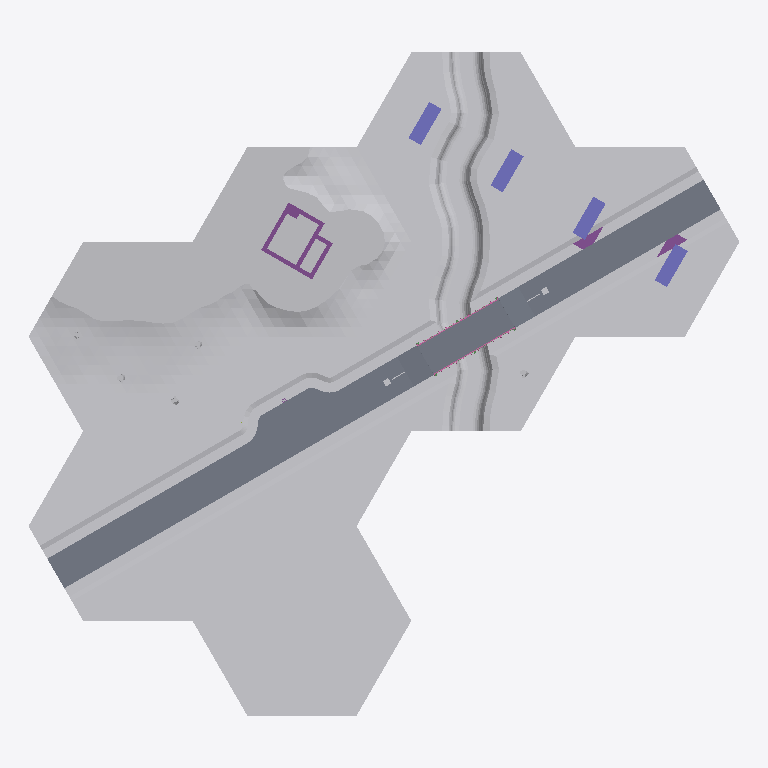
Plan cut of the same IFC building model at storey 'bridge road - abutment' (level -0.51 m, cut at 0.89 m), seen from above with north up, elements coloured by IFC class: 27 other elements (light grey), 9 slabs (grey), 4 columns (violet), 3 footings (purple), 2 railings (pink). Cut surfaces are drawn darker.
Extent 75.1 m × 70.0 m × 14.7 m (x, y, z). Storeys (34): bridge road - abutment at -0.51 m; bridge road - abutment at -0.51 m; road parking - shoulder at -0.49 m; road parking - shoulder at -0.49 m; road - shoulder at -0.49 m; road - shoulder at -0.49 m; road - shoulder at -0.49 m; road - shoulder at -0.49 m; road - shoulder at -0.49 m; road - shoulder at -0.49 m; road - shoulder at -0.49 m; road - shoulder at -0.49 m; road - shoulder at -0.49 m; road - shoulder at -0.49 m; rail bridge - substructure at -0.00 m; railbridge - superstructure at -0.00 m. Elements (335): 208 IfcBuildingElementProxy, 36 IfcSlab, 25 IfcFlowSegment, 20 IfcMember, 13 IfcWall, 9 IfcFooting, 8 IfcBeam, 7 IfcColumn, 3 IfcFlowTerminal, 2 IfcElementAssembly, 2 IfcRailing, 1 IfcFurnishingElement.

HEADER;
FILE_DESCRIPTION(('ViewDefinition [CoordinationView_V2.0]'),'2;1');
FILE_NAME('ifc-silly-sample-scene-2x3.ifc','2024-12-30T22:19:12',(''),(''),'IFC-manager for SketchUp (5.4.0)','SketchUp [number])','');
FILE_SCHEMA(('IFC2X3'));
ENDSEC;
DATA;
#13=IFCPROJECT('2Ndyd$OSX7s9A04nc4lyye',#1,'ifc silly sample scene - project','Demystifying IFC with a playful scene using diverse building elements and compositions.',$,$,$,(#11),#14);
#18=IFCSITE('23sFQGRy90RxVbRHD9iSE2',#1,'environment - site','A sample scene environment, showcasing the surrounding landscape.',$,#20,$,$,.COMPLEX.,$,$,$,$,$);
#21=IFCSITE('1KXHFkwF18U8qCarKtCVlu',#1,'park - site','A sample scene meadow, showcasing an orchard.',$,#23,$,$,.PARTIAL.,$,$,$,$,$);
#13334=IFCSITE('1Pbuu0tu59NfhrTsztVBK1',#1,'house - site','Smoke curls from a friendly chimney, promising warmth within this idyllic hilltop house.',$,#13335,$,$,.PARTIAL.,$,$,$,$,$);
#26624=IFCSITE('1adp27B_9CUfup2ojuKOng',#1,'road parking - site','A designated parking area, providing space for vehicles.',$,#26625,$,$,.PARTIAL.,$,$,$,$,$);
#30876=IFCSITE('3pnaj3EgL1cOScZHtoQhHO',#1,'road river bridge - site','The site of the road river bridge, connecting different areas.',$,#30877,$,$,.PARTIAL.,$,$,$,$,$);
#39613=IFCSITE('2Wad9UE39Fl81buLr2dp_x',#1,'rail river bridge - site','The site of the rail river bridge, facilitating train crossings.',$,#39614,$,$,.PARTIAL.,$,$,$,$,$);
#50817=IFCSITE('1$CApj9YLCeu0YyH5TXRVh',#1,'road rail bridge - site','The site of the road rail bridge, supporting both road and rail traffic.',$,#50818,$,$,.PARTIAL.,$,$,$,$,$);
#58305=IFCSITE('3EVN3cIbP9Dgdlp33CKZ9T',#1,'meadow - site','A boundless expanse of lush green, a feast for the eyes and a yearning in the hearts of grazing cows.',$,#58306,$,$,.PARTIAL.,$,$,$,$,$);
#58447=IFCSITE('2syxA9_lr7Ew2uZai3VhhS',#1,'road - site','A designated parking area, providing space for vehicles.',$,#58448,$,$,.PARTIAL.,$,$,$,$,$);
#13340=IFCBUILDING('0c$N1CTon2BB2Sp89385G8',#1,'Single-family house','The main building structure, providing shelter and space.',$,#13344,$,'house - building',.ELEMENT.,$,$,$);
#29147=IFCBUILDING('2MBfH6RyP3luv6spdwrCIJ',#1,'road parking - road','A well-constructed road, connecting various parts of the infrastructure.',$,#29151,$,$,.COMPLEX.,0.0,0.0,$);
#29152=IFCBUILDING('13nXdzaiLCcBMI_327t3$B',#1,'road parking - road segment','A segment of the road, connecting various parts of the infrastructure.','roadsegment',#29154,$,$,.PARTIAL.,0.0,0.0,$);
#30296=IFCBUILDING('3UW01eWGf3R9Qahji8i4XE',#1,'road parking - road segment','A segment of the road, connecting various parts of the infrastructure.','roadsegment',#30297,$,$,.PARTIAL.,0.0,0.0,$);
#33400=IFCBUILDING('1ycqplGh55EAGDAsiDHPxX',#1,'bridge road connection','A connection point, linking the bridge road to other infrastructure.',$,#33402,$,$,.COMPLEX.,0.0,0.0,$);
#33403=IFCBUILDING('3gVUlQBybBTR_jtpA_c89f',#1,'bridge - road segment','A segment of the bridge road, connecting various parts of the infrastructure.','roadsegment',#33405,$,$,.PARTIAL.,0.0,0.0,$);
#33814=IFCBUILDING('3vzNAxKB5AJA_Ehx4miINx',#1,'road river bridge','A sturdy bridge, spanning the river and connecting roads.','girder',#33815,$,$,.ELEMENT.,0.0,0.0,$);
#35523=IFCBUILDING('1Engm$GMHEoAv0uoo9qvMb',#1,'bridge road connection','A connection point, linking the bridge road to other infrastructure.',$,#35524,$,$,.COMPLEX.,0.0,0.0,$);
#35529=IFCBUILDING('1gawLKQN1FlOdzrZDos6Gg',#1,'bridge - road segment','A segment of the bridge road, connecting various parts of the infrastructure.','roadsegment',#35531,$,$,.PARTIAL.,0.0,0.0,$);
#42011=IFCBUILDING('2kjWGt90HF_gBQxs$Lsfkw',#1,'rail bridge','A strong rail bridge, supporting trains as they cross over.','arched',#42013,$,$,.ELEMENT.,0.0,0.0,$);
#49402=IFCBUILDING('144_CJ8b1C7xe6fkDXe2iD',#1,'Rail track','Durable rail tracks, guiding trains safely along their path.','track',#49403,$,$,.ELEMENT.,0.0,0.0,$);
#52084=IFCBUILDING('3JNhAW3zLAmRKwMCykb3V5',#1,'rail bridge','A strong rail bridge, supporting trains as they cross over.','arched',#52086,$,$,.ELEMENT.,0.0,0.0,$);
#55684=IFCBUILDING('1OAsMV9659sQQS2f3ETl_F',#1,'Rail track','Durable rail tracks, guiding trains safely along their path.','track',#55685,$,$,.ELEMENT.,0.0,0.0,$);
#56082=IFCBUILDING('1Gy5o1F_T6VxmwxJ5$xsRE',#1,'road','A well-constructed road, connecting various parts of the infrastructure.',$,#56083,$,$,.COMPLEX.,0.0,0.0,$);
#56088=IFCBUILDING('1qeMYKRz11NfwG9VheT8FH',#1,'road segment','A segment of the road, connecting various parts of the infrastructure.','roadsegment',#56090,$,$,.PARTIAL.,0.0,0.0,$);
#59536=IFCBUILDING('1AfgOmh7nDOedEyHKWgbIw',#1,'road','A well-constructed road, connecting various parts of the infrastructure.',$,#59538,$,$,.COMPLEX.,0.0,0.0,$);
#59539=IFCBUILDING('2pS6pdNUf5JhK0$Ap6Vb7C',#1,'road segment','A segment of the road, connecting various parts of the infrastructure.','roadsegment',#59541,$,$,.PARTIAL.,0.0,0.0,$);
#13349=IFCBUILDINGSTOREY('1Ano2ZUxnEIvVQ_beukl8b',#1,'00 groundfloor','The ground floor, forming the base level of the building.',$,#13351,$,$,.ELEMENT.,1300.0);
#29155=IFCBUILDINGSTOREY('2X7Dlo9gX5dgM3FX0gYZXP',#1,'road - parking','A designated parking area, providing space for vehicles.','parkingbay',#29157,$,$,.ELEMENT.,0.0);
#29719=IFCBUILDINGSTOREY('1rSMOsFHPCxBpVA$FlasQt',#1,'road parking - shoulder','The shoulder, providing additional space and support alongside the parking area.','shoulder',#29720,#30024,$,.ELEMENT.,-489.9999999999911);
#30025=IFCBUILDINGSTOREY('3hvQKS_3f35hrc93TD89Cw',#1,'road - shoulder','The shoulder, providing additional space and support alongside the road.','shoulder',#30026,#30063,$,.ELEMENT.,-489.999999999977);
#30064=IFCBUILDINGSTOREY('0_Qwe45Iz4axmHTXYPvOsp',#1,'road  - carriageway','The carriageway, providing a smooth driving surface for vehicles.','carriageway',#30065,$,$,.ELEMENT.,0.0);
#30298=IFCBUILDINGSTOREY('3Rtyfer6f14gfdIYhSAJfS',#1,'road - parking','A designated parking area, providing space for vehicles.','parkingbay',#30300,$,$,.ELEMENT.,0.0);
#30354=IFCBUILDINGSTOREY('15Sq9FrzT9FBv27nCk5mh_',#1,'road parking - shoulder','The shoulder, providing additional space and support alongside the parking area.','shoulder',#30355,#30361,$,.ELEMENT.,-489.9999999999911);
#30362=IFCBUILDINGSTOREY('2271FKNO1DdwPAfaVP8xJd',#1,'road - shoulder','The shoulder, providing additional space and support alongside the road.','shoulder',#30363,#30369,$,.ELEMENT.,-489.999999999977);
#30370=IFCBUILDINGSTOREY('2FFDMtF_bFt9Cn7VXimDUu',#1,'road  - carriageway','The carriageway, providing a smooth driving surface for vehicles.','carriageway',#30371,$,$,.ELEMENT.,0.0);
#33410=IFCBUILDINGSTOREY('2osHTl91z1WeqT0dDvg3WD',#1,'road - shoulder','The shoulder, providing additional space and support alongside the road.','shoulder',#33412,#33449,$,.ELEMENT.,-489.9999999999375);
#33450=IFCBUILDINGSTOREY('1LsZ9dUZn5397IxXcrlrIe',#1,'road - shoulder','The shoulder, providing additional space and support alongside the road.','shoulder',#33451,#33488,$,.ELEMENT.,-489.9999999999181);
#33489=IFCBUILDINGSTOREY('3JCNkEnxX2HAIohFE8d0li',#1,'road carriageway - bridge road','The carriageway, providing a smooth driving surface on the bridge road.',$,#33490,$,$,.ELEMENT.,2.634977E-11);
#33820=IFCBUILDINGSTOREY('04kO$szQnDTAhzkZMdfItT',#1,'road rail bridge - approach','The approach to the road rail bridge, ensuring a smooth transition.','approach',#33822,$,$,.COMPLEX.,242.32103870816184);
#33827=IFCBUILDINGSTOREY('2x$zQFzGD8YBtZ$7H7nm4c',#1,'bridge road - abutment','A strong abutment, providing essential support for the bridge road.','abutment',#33829,$,$,.PARTIAL.,-513.6789612918377);
#33923=IFCBUILDINGSTOREY('2LBqtx8tXFcR8Qzu5tSZdh',#1,'road rail bridge - approach','The approach to the road rail bridge, ensuring a smooth transition.','approach',#33924,$,$,.COMPLEX.,242.32103870816184);
#33929=IFCBUILDINGSTOREY('2cU43jXGXEuv4mx7hSZu3S',#1,'bridge road - abutment','A strong abutment, providing essential support for the bridge road.','abutment',#33931,$,$,.PARTIAL.,-513.6789612918377);
#34021=IFCBUILDINGSTOREY('2r51NsY5P0QvEz_Kok7DQt',#1,'road rail bridge - deck','The deck, providing a stable surface for vehicles and trains on the road rail bridge.','deck',#34022,$,$,.ELEMENT.,242.32103870816184);
#35144=IFCBUILDINGSTOREY('2F86AY9Dn33gptJs5BIFJi',#1,'road rail bridge - superstructure','The superstructure, forming the main body of the road rail bridge.','superstructure',#35145,$,$,.ELEMENT.,242.32103870816184);
#35231=IFCBUILDINGSTOREY('1KPYb5dSn3C9_LNpDoIOdf',#1,'road river bridge - substructure','The substructure, providing essential support for the road river bridge.','substructure',#35232,$,$,.ELEMENT.,242.32103870816184);
#35536=IFCBUILDINGSTOREY('2$CI2UZ2nC6udOwWqZWr6C',#1,'road - shoulder','The shoulder, providing additional space and support alongside the road.','shoulder',#35538,#35575,$,.ELEMENT.,-489.9999999996625);
#35576=IFCBUILDINGSTOREY('2PKdE1kbL8ke7QxRRzxN_q',#1,'road - shoulder','The shoulder, providing additional space and support alongside the road.','shoulder',#35577,#35614,$,.ELEMENT.,-489.99999999964314);
#35615=IFCBUILDINGSTOREY('0UKHUh06v69wKcoKjB04ik',#1,'road carriageway - bridge road','The carriageway, providing a smooth driving surface on the bridge road.',$,#35616,$,$,.ELEMENT.,3.013078E-10);
#42018=IFCBUILDINGSTOREY('1NcWEJCZP2QhD3Z7Ptly6p',#1,'rail bridge - substructure','The substructure, providing essential support for the rail bridge.','substructure',#42020,$,$,.ELEMENT.,0.0);
#42130=IFCBUILDINGSTOREY('0NGju11I55eP2T$y1Bu15n',#1,'railbridge - superstructure','The superstructure, forming the main body of the rail bridge.','superstructure',#42131,$,$,.ELEMENT.,0.0);
#49408=IFCBUILDINGSTOREY('0vMmNglnHCxwAXN15KG$Y3',#1,'Rail track','Durable rail tracks, guiding trains safely along their path.','track',#49412,$,$,.ELEMENT.,7774.582119028394);
#52091=IFCBUILDINGSTOREY('16qYo484fEuvo5B_xQN5wZ',#1,'rail bridge - substructure','The substructure, providing essential support for the rail bridge.','substructure',#52093,$,$,.ELEMENT.,-2.887646E-12);
#52143=IFCBUILDINGSTOREY('1hMPjN1XP3D8IpowtvIj0R',#1,'railbridge - superstructure','The superstructure, forming the main body of the rail bridge.','superstructure',#52144,$,$,.ELEMENT.,-2.887646E-12);
#55690=IFCBUILDINGSTOREY('1Y4VQW3SD4UO4o4Dn6KDad',#1,'Rail track','Durable rail tracks, guiding trains safely along their path.','track',#55692,$,$,.ELEMENT.,7774.582119028391);
#56091=IFCBUILDINGSTOREY('3oc$qAY_95VA0MUuoAYGxh',#1,'road carriageway','The carriageway, providing a smooth driving surface for vehicles in the parking area.',$,#56093,$,$,.ELEMENT.,0.0);
#56308=IFCBUILDINGSTOREY('2bgbuMDuj3hg9k0pkgUphW',#1,'road - shoulder','The shoulder, providing additional space and support alongside the road.','shoulder',#56309,#56346,$,.ELEMENT.,-489.9999999999911);
#56347=IFCBUILDINGSTOREY('17coQp2iL5FhBqt0CY_3TM',#1,'road - shoulder','The shoulder, providing additional space and support alongside the road.','shoulder',#56348,#56385,$,.ELEMENT.,-489.999999999977);
#59542=IFCBUILDINGSTOREY('2v_vgJ52rCdOoY4xv9BEGs',#1,'road carriageway','The carriageway, providing a smooth driving surface for vehicles in the parking area.',$,#59544,$,$,.ELEMENT.,0.0);
#59759=IFCBUILDINGSTOREY('0YqCWlEOfFLOP9cWpIfWnw',#1,'road - shoulder','The shoulder, providing additional space and support alongside the road.','shoulder',#59760,#59797,$,.ELEMENT.,-489.9999999999911);
#59798=IFCBUILDINGSTOREY('2Jmv7aVW59tgvJy3nmB5rm',#1,'road - shoulder','The shoulder, providing additional space and support alongside the road.','shoulder',#59799,#59836,$,.ELEMENT.,-489.999999999977);
#58404=IFCBUILDINGELEMENTPROXY('2nns7UQnX5qgnLN9BIpK58',#1,'grass - site - grass','A lush grassland, a green carpet that stretches to the horizon, perfect for a spontaneous picnic or a cow''s daydream.','vegetation',#58405,#58446,'[number]',.ELEMENT.);
#50104=IFCBUILDINGELEMENTPROXY('1$67KLp617FxOmPEpt1Ymd',#1,'riverside - grass','More lush vegetation, adding to the greenery along the roadside verge.','vegetation',#50105,#50534,'[number]',.COMPLEX.);
#59906=IFCBUILDINGELEMENTPROXY('0N_6HAKnH7DfoyrBKIGAm2',#1,'road - roadside verge - grass','Green grass, covering the roadside verge with a lush layer.','vegetation',#59907,#60002,'[number]',.COMPLEX.);
#2204=IFCBUILDINGELEMENTPROXY('0M2sbzQN5118y7AjXX0eto',#1,'park - site - grass','A lush grassland, a green carpet that stretches to the horizon, perfect for a spontaneous picnic or a cow''s daydream.','vegetation',#2209,#6496,'[number]',.ELEMENT.);
#51987=IFCBUILDINGELEMENTPROXY('2zsnPhHoPDyPxIp9st53so',#1,'road - roadside verge - grass','Green grass, covering the roadside verge with a lush layer.','vegetation',#51988,#52083,'[number]',.COMPLEX.);
#27897=IFCBUILDINGELEMENTPROXY('1wCkCBBYT8eOqYsD_tvSU_',#1,'road parking - roadside verge - grass','Green grass, covering the roadside verge with a lush layer.','vegetation',#27898,#28301,'[number]',.COMPLEX.);
#35932=IFCBUILDINGELEMENTPROXY('3pzBWeief4XhSr5Lnykkbq',#1,'road river bridge - grass','Lush grass, enhancing the landscape around the road river bridge.','vegetation',#35933,#36517,'[number]',.ELEMENT.);
#24408=IFCBUILDINGELEMENTPROXY('2pVtmJZNb8zwPoLLLgilXw',#1,'house - site - underground','Layers of subsurface strata, holding the secrets of the earth.','terrain',#24409,#26562,'[number]',.ELEMENT.);
#16092=IFCBUILDINGELEMENTPROXY('3rjfgVlxX47xval0xizSlT',#1,'house - site - grass','A lush grassland, a green carpet that stretches to the horizon.','vegetation',#16093,#20242,'[number]',.ELEMENT.);
#30=IFCBUILDINGELEMENTPROXY('0kxkKDn4D1eeFCAOH4KGno',#1,'park - site - underground','Layers of subsurface strata, holding the earth''s best-kept secrets, like a geological treasure chest.','terrain',#36,#2201,'[number]',.ELEMENT.);
#40243=IFCBUILDINGELEMENTPROXY('0o2OoK8Yb7qRy$y$FrAd1z',#1,'river bed','The river bed, a natural channel carved by flowing water, home to pebbles and the occasional treasure','terrain',#40244,#41585,'[number]',.ELEMENT.);
#30113=IFCSLAB('0bOiufAU17JvMAqTkdbCGK',#1,'road - asphalt surface course','A smooth asphalt surface, providing a durable driving layer.','pavement',#30114,#30149,'454425.1027892.955978.953073.1922257.937649',$);
#56137=IFCSLAB('2perTo5I50_QVZloPyhq8F',#1,'road - asphalt surface course','A smooth asphalt surface, providing a durable driving layer.','pavement',#56138,#56173,'454425.1027895.1925011.1918136.1918138.1918144',$);
#59588=IFCSLAB('2Hv0cNhjPCV8n4VnOiLlhy',#1,'road - asphalt surface course','A smooth asphalt surface, providing a durable driving layer.','pavement',#59589,#59624,'454425.1918123.1918126.1918136.1918138.1918144',$);
#31516=IFCBUILDINGELEMENTPROXY('0yVWtUza9BkBPidcrOmhrJ',#1,'river bed','The river bed, a natural channel carved by flowing water, home to pebbles and the occasional treasure','terrain',#31521,#32864,'[number]',.ELEMENT.);
#26630=IFCBUILDINGELEMENTPROXY('2kltwih_PEcfdSJ4b17wEl',#1,'underground - road',$,$,#26632,#27712,'[number]',$);
#58453=IFCBUILDINGELEMENTPROXY('3M9N4ltyTDLedg0IXOqRl0',#1,'underground - road',$,$,#58455,#59535,'[number]',$);
#50823=IFCBUILDINGELEMENTPROXY('3Ch90OuJb98uHg3Gufe_Xm',#1,'underground - road',$,$,#50825,#51909,'[number]',$);
#35102=IFCSLAB('3ObOfBTNz2dhgWxUzdmDpl',#1,'road river bridge - bridge deck','The bridge deck, providing a stable surface for vehicles to cross the river.','floor',#35108,#35143,'454425.1027893.955984.1885148.955028',$);
#15984=IFCBUILDINGELEMENTPROXY('3_4VN63S96DfWiJjgG8j1C',#1,'sand bedding','A layer of ground floor sand bedding, providing a stable base.','subgrade',#15989,#16089,'454425.1027891.979946.932086',.ELEMENT.);
#32867=IFCBUILDINGELEMENTPROXY('3pUQsWUqb8deDoLZ6CIIET',#1,'road river bridge - underground','The underground layers, supporting the road river bridge above.','terrain',#32868,#33399,'[number]',.COMPLEX.);
#20245=IFCBUILDINGELEMENTPROXY('1tnCBP2MXBYgVII_I4SNlD',#1,'house - site - soil','Rich, fertile topsoil, the foundation of thriving landscapes.','terrain',#20246,#24405,'[number]',.ELEMENT.);
#29301=IFCSLAB('2Z1Tk3YUj4bfBY5kB$H6XD',#1,'road - parking - asphalt surface course','A smooth asphalt surface, providing a durable driving layer in the parking area.','pavement',#29311,#29438,'454425.1027892.955978.953073.940313.1922260',$);
#13483=IFCFOOTING('0pFmhV8oD1dB40_b4pscr8',#1,'house - foundation','A house strip footing, ensuring stability and support.','strip_footing',#13484,#13587,'454425.1027891.979946.932083.920028',.STRIP_FOOTING.);
#9041=IFCBUILDINGELEMENTPROXY('0AvtbehUT0ufHHGkEVMdAJ',#1,'park - site - soil','Rich, fertile topsoil, the foundation of thriving landscapes.','terrain',#9046,#13333,'[number]',.ELEMENT.);
#33714=IFCSLAB('0GfyK6YKbBBOLGVolBxAx4',#1,'road asphalt surface course - bridge road','A smooth asphalt surface, providing a durable driving layer on the bridge road.','pavement',#33715,#33774,'454425.1027893.1882581.1882584.953129.940412',$);
#35832=IFCSLAB('3PGg5TW8D94u9cNHoKU9ai',#1,'road asphalt surface course - bridge road','A smooth asphalt surface, providing a durable driving layer on the bridge road.','pavement',#35833,#35892,'454425.1027893.1886558.1882584.953129.940412',$);
#33880=IFCSLAB('0W_tPyzHXFtwl0O2DZZAe3',#1,'bridge road - approach slab','A solid slab, ensuring a smooth transition, the bridge''s welcome mat.',$,#33887,#33922,'454425.1027893.955984.955026.940384',$);
#33978=IFCSLAB('01itnAmhP3LAz9aL2vu3YJ',#1,'bridge road - approach slab','A solid slab, ensuring a smooth transition, the bridge''s welcome mat.',$,#33985,#34020,'454425.1027893.955984.955027.940384',$);
#42114=IFCCOLUMN('1Ov2FEORP589f6FJ7Vsjbf',#1,'rail bridge - pierstem','A pierstem, providing vertical support for the bridge rail.','pierstem',#42119,#42121,'454425.1027894.955995.1884272.1884267.1886323');
#42034=IFCCOLUMN('13HNHx2iHDah6c_2Ir0QFv',#1,'rail bridge - pierstem','A pierstem, providing vertical support for the bridge rail.','pierstem',#42039,#42070,'454425.1027894.955995.1884272.1884264.1886323');
#52127=IFCCOLUMN('0IBSrNevj23wueInn68pOs',#1,'rail bridge - pierstem','A pierstem, providing vertical support for the bridge rail.','pierstem',#52132,#52134,'454425.1027895.956001.1884272.1884267.1886323');
#52105=IFCCOLUMN('0XPURiAkzB3g2LT4CHIL$P',#1,'rail bridge - pierstem','A pierstem, providing vertical support for the bridge rail.','pierstem',#52110,#52112,'454425.1027895.956001.1884272.1884264.1886323');
#52113=IFCFOOTING('1TNwPNu5vAJ8rWCr2_eafm',#1,'foundation - bridge rail','A solid foundation, providing support for the bridge rail.',$,#52114,#52120,'454425.1027895.956001.1884272.1884264.1886393',.PAD_FOOTING.);
#52135=IFCFOOTING('2Q4p8yWJzFIvhoX9T$V40D',#1,'foundation - bridge rail','A solid foundation, providing support for the bridge rail.',$,#52136,#52142,'454425.1027895.956001.1884272.1884267.1886393',.PAD_FOOTING.);
#34025=IFCRAILING('1PXj3pcJX7RgxexBEm0se9',#1,'bridge road railing','A protective railing, ensuring safety along the bridge road.','guardrail',#34031,#34078,'454425.1027893.955984.1885148.955012',$);
#34566=IFCRAILING('1lX0aCXHj46eYgtlXl_65e',#1,'bridge road railing','A protective railing, ensuring safety along the bridge road.','guardrail',#34567,#34612,'454425.1027893.955984.1885148.955013',$);
#8623=IFCBUILDINGELEMENTPROXY('3C2b0D8KH4AxHtK_sGyYZn',#1,'apple tree','A fruitful apple tree, providing delicious apples.','vegetation',#8624,#8726,'[number]',.COMPLEX.);
#8831=IFCBUILDINGELEMENTPROXY('3j0RbM_5D6kuNp7_ekCapp',#1,'apple tree','A fruitful apple tree, providing delicious apples.','vegetation',#8832,#8934,'[number]',.COMPLEX.);
#36734=IFCBUILDINGELEMENTPROXY('3q2pqb6g1CwAXLzdDMASLC',#1,'tree','A fruitful apple tree, providing delicious apples, nature''s candy store.','vegetation',#36735,#37526,'454425.1027893.2036669.2036665',.COMPLEX.);
#8519=IFCBUILDINGELEMENTPROXY('10Xnlx0yf45xZQZyAPLYp0',#1,'apple tree','A fruitful apple tree, providing delicious apples.','vegetation',#8520,#8622,'[number]',.COMPLEX.);
#6499=IFCBUILDINGELEMENTPROXY('1QMfWcFQTA9O1jjwSzla9K',#1,'apple tree','A fruitful apple tree, providing delicious apples.','vegetation',#6508,#7914,'[number]',.COMPLEX.);
#38127=IFCELEMENTASSEMBLY('0dEBwmfnvBq9OyNfYNowGR',#1,'sewer manhole','A manhole, providing access to the sewer system.','accessory_assembly',#38128,#38244,'454425.1027893.2181697.2182545',.SITE.,.ACCESSORY_ASSEMBLY.);
#38872=IFCELEMENTASSEMBLY('0xp5S6qvHAWPQZNi_oyNRF',#1,'sewer manhole','A manhole, providing access to the sewer system.','accessory_assembly',#38873,#38989,'454425.1027893.2181697.2182544',.SITE.,.ACCESSORY_ASSEMBLY.);
#57077=IFCBUILDINGELEMENTPROXY('3Fit2Fad92zf2f6aWdJtF5',#1,'geo-reference','The reference point for transforming the local engineering coordinate system into the coordinate reference system of the underlying map.','origin',#57083,#58304,'[number]',.ELEMENT.);
ENDSEC;